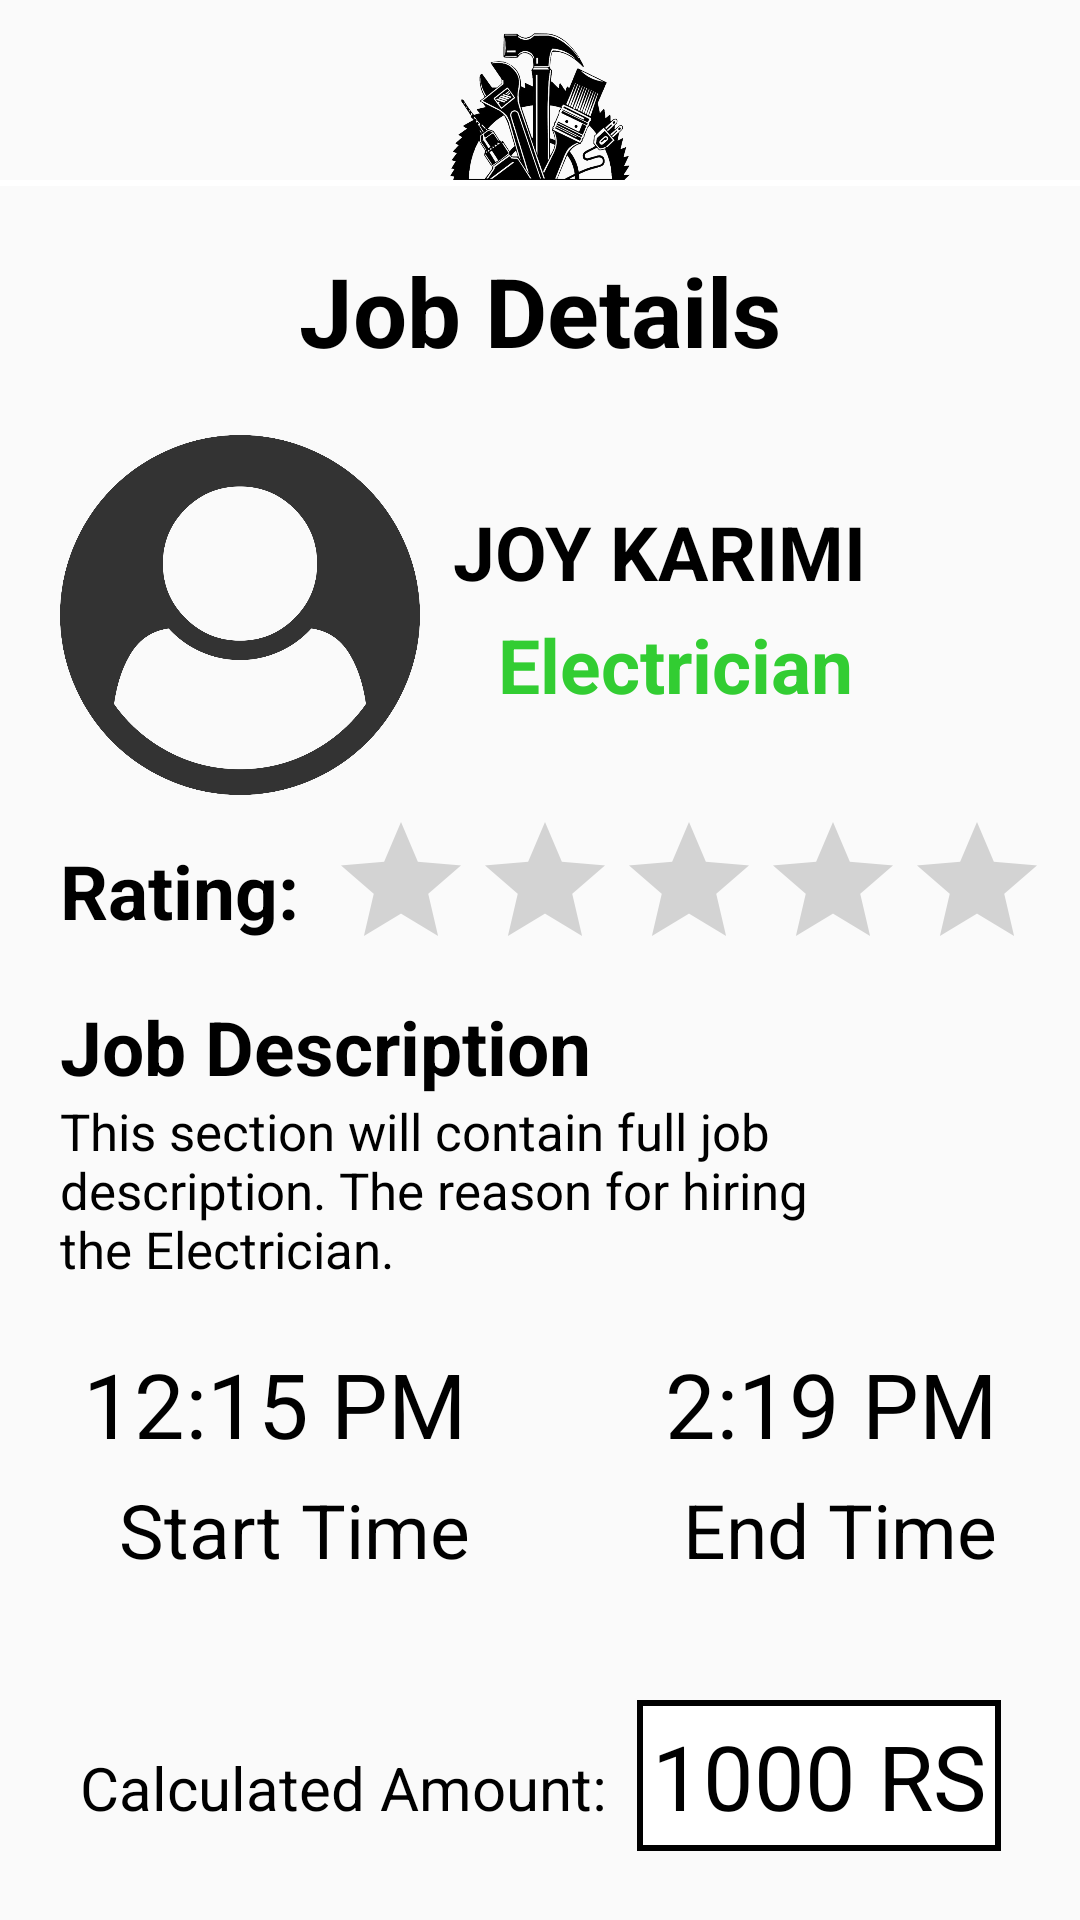

Produce the Android XML layout that renders to this screen, including the resource entries it uses.
<!-- AndroidManifest.xml: application theme AppTheme -->
<!-- res/layout/activity_job_details.xml -->
<?xml version="1.0" encoding="utf-8"?>
<androidx.constraintlayout.widget.ConstraintLayout xmlns:android="http://schemas.android.com/apk/res/android"
    xmlns:app="http://schemas.android.com/apk/res-auto"
    xmlns:tools="http://schemas.android.com/tools"
    android:layout_width="match_parent"
    android:layout_height="match_parent"
    tools:context=".JobDetails">

    <ImageView
        android:id="@+id/imageview"
        android:layout_width="60dp"
        android:layout_height="60dp"
        android:adjustViewBounds="true"
        android:scaleType="fitXY"
        android:src="@drawable/hman_logo"
        app:layout_constraintLeft_toLeftOf="parent"
        app:layout_constraintRight_toRightOf="parent"
        app:layout_constraintTop_toTopOf="parent" />

    <Button
        android:id="@+id/back2"
        android:layout_width="40dp"
        android:layout_height="40dp"
        android:layout_marginTop="10dp"
        android:layout_marginLeft="5dp"
        android:background="@drawable/ic_arrow_back_black_24dp"
        app:layout_constraintStart_toStartOf="parent"
        app:layout_constraintLeft_toLeftOf="parent"
        app:layout_constraintRight_toLeftOf="@id/imageview"
        app:layout_constraintTop_toTopOf="parent"/>


    <View
        android:id="@+id/SplitLine_hor1"
        android:layout_width="match_parent"
        android:layout_height="2dp"
        android:background="#ffffff"
        app:layout_constraintHorizontal_bias="0.0"
        app:layout_constraintLeft_toLeftOf="parent"
        app:layout_constraintRight_toRightOf="parent"
        app:layout_constraintTop_toBottomOf="@+id/imageview" />

    <TextView
        android:id="@+id/textview"
        android:layout_width="wrap_content"
        android:layout_height="wrap_content"
        android:layout_marginTop="20dp"
        android:text="Job Details"
        android:textColor="#000000"
        android:textSize="32dp"
        android:textStyle="bold"
        app:layout_constraintLeft_toLeftOf="parent"
        app:layout_constraintRight_toRightOf="parent"
        app:layout_constraintTop_toBottomOf="@+id/SplitLine_hor1"/>

    <ImageView
        android:layout_width="120dp"
        android:layout_height="120dp"
        android:layout_marginTop="20dp"
        android:layout_marginBottom="10dp"
        android:layout_marginLeft="20dp"
        android:id="@+id/imageview2"
        android:src="@drawable/profilepic"
        app:layout_constraintStart_toStartOf="parent"
        app:layout_constraintTop_toBottomOf="@+id/textview"/>

    <TextView
        android:id="@+id/name"
        android:layout_width="wrap_content"
        android:layout_height="wrap_content"
        android:layout_marginTop="40dp"
        android:layout_marginRight="60dp"
        android:padding="2dp"
        android:text="JOY KARIMI"
        android:textColor="#000000"
        android:textSize="25sp"
        android:textStyle="bold"
        app:layout_constraintLeft_toRightOf="@+id/imageview2"
        app:layout_constraintRight_toRightOf="parent"
        app:layout_constraintTop_toBottomOf="@+id/textview" />

    <TextView
        android:id="@+id/job"
        android:layout_width="wrap_content"
        android:layout_height="wrap_content"
        android:layout_marginRight="50dp"
        android:padding="2dp"
        android:text="Electrician"
        android:textColor="#32CD32"
        android:textSize="25sp"
        android:textStyle="bold"
        app:layout_constraintLeft_toRightOf="@+id/imageview2"
        app:layout_constraintRight_toRightOf="parent"
        app:layout_constraintTop_toBottomOf="@+id/name" />

    <LinearLayout
        android:id="@+id/rating"
        android:layout_width="wrap_content"
        android:layout_height="wrap_content"
        app:layout_constraintStart_toStartOf="parent"
        app:layout_constraintLeft_toLeftOf="parent"
        app:layout_constraintRight_toRightOf="parent"
        app:layout_constraintTop_toBottomOf="@+id/imageview2">
    <TextView

        android:layout_width="wrap_content"
        android:layout_height="wrap_content"
        android:text="Rating:"
        android:textStyle="bold"
        android:layout_marginTop="15dp"
        android:layout_marginLeft="20dp"
        android:textColor="#000000"
        android:textSize="25dp"
      />

    <RatingBar
        android:id="@+id/ratingamoun"
        android:layout_width="wrap_content"
        android:layout_height="wrap_content"
        android:textStyle="bold"
        android:saveEnabled="true"
        android:numStars="5"
        android:layout_marginTop="5dp"
        android:layout_marginLeft="10dp"/>

    </LinearLayout>

    <TextView
        android:id="@+id/description"
        android:layout_width="wrap_content"
        android:layout_height="wrap_content"
        android:text="Job Description"
        android:textStyle="bold"
        android:layout_marginTop="5dp"
        android:layout_marginLeft="20dp"
        android:textColor="#000000"
        android:textSize="25dp"
        app:layout_constraintStart_toStartOf="parent"
        app:layout_constraintLeft_toLeftOf="parent"
        app:layout_constraintRight_toRightOf="parent"
        app:layout_constraintTop_toBottomOf="@+id/rating" />

    <TextView
        android:id="@+id/details"
        android:layout_width="wrap_content"
        android:layout_height="wrap_content"
        android:text="This section will contain full job description. The reason for hiring the Electrician."
        android:layout_marginLeft="20dp"
        android:paddingRight="90dp"
        android:textColor="#000000"
        android:textSize="17dp"
        app:layout_constraintStart_toStartOf="parent"
        app:layout_constraintLeft_toLeftOf="parent"
        app:layout_constraintRight_toRightOf="parent"
        app:layout_constraintTop_toBottomOf="@+id/description" />

    <LinearLayout
        android:layout_width="wrap_content"
        android:layout_height="wrap_content"
        android:orientation="horizontal"
        android:paddingLeft="10dp"
        android:paddingRight="10dp"
        app:layout_constraintLeft_toLeftOf="parent"
        app:layout_constraintRight_toRightOf="parent"
        android:id="@+id/timelayout"
        app:layout_constraintTop_toBottomOf="@+id/details">

        <LinearLayout
            android:layout_width="wrap_content"
            android:layout_height="wrap_content"
            android:orientation="vertical"
            android:layout_marginRight="35dp">
        <TextView
        android:id="@+id/starttime"
        android:layout_width="wrap_content"
        android:layout_height="wrap_content"
        android:text="12:15 PM"
        android:layout_marginTop="20dp"
        android:textColor="#000000"
        android:textSize="30dp" />

        <TextView
            android:id="@+id/starttime1"
            android:layout_width="wrap_content"
            android:layout_height="wrap_content"
            android:text="Start Time"
            android:layout_marginTop="5dp"
            android:layout_marginLeft="12dp"
            android:textColor="#000000"
            android:textSize="25dp" />

    </LinearLayout>

    <LinearLayout
        android:layout_width="wrap_content"
        android:layout_height="wrap_content"
        android:orientation="vertical"
        android:layout_marginLeft="30dp">
    <TextView
        android:id="@+id/endtime"
        android:layout_width="wrap_content"
        android:layout_height="wrap_content"
        android:text="2:19 PM"
        android:layout_marginTop="20dp"
        android:textColor="#000000"
        android:textSize="30dp" />



    <TextView
        android:id="@+id/endtime1"
        android:layout_width="wrap_content"
        android:layout_height="wrap_content"
        android:text="End Time"
        android:layout_marginLeft="6dp"
        android:layout_marginTop="5dp"
        android:textColor="#000000"
        android:textSize="25dp" />
    </LinearLayout>

    </LinearLayout>

    <LinearLayout
        android:layout_width="wrap_content"
        android:layout_height="wrap_content"
        android:orientation="horizontal"
        android:layout_marginTop="40dp"
        android:paddingLeft="10dp"
        android:paddingRight="10dp"
        app:layout_constraintLeft_toLeftOf="parent"
        app:layout_constraintRight_toRightOf="parent"
        app:layout_constraintTop_toBottomOf="@+id/timelayout">

        <TextView
            android:id="@+id/calculateamount"
            android:layout_width="wrap_content"
            android:layout_height="wrap_content"
            android:text="Calculated Amount:"
            android:layout_marginRight="10dp"
            android:textColor="#000000"
            android:textSize="20dp" />

        <TextView
            android:id="@+id/ruppess"
            android:layout_width="wrap_content"
            android:layout_height="wrap_content"
            android:text="1000 RS"
            android:padding="5dp"
            android:background="@drawable/background"
            android:textColor="#000000"
            android:textSize="30dp" />


    </LinearLayout>
</androidx.constraintlayout.widget.ConstraintLayout>
<!-- resources referenced by this layout -->
<resources>
  <!-- drawable background (drawable) -->
  <?xml version="1.0" encoding="utf-8"?>
  <shape xmlns:android="http://schemas.android.com/apk/res/android" android:id="@+id/listview_background_shape">
      <stroke android:width="2dp" android:color="#000000" />
      <padding
          android:top="2dp"
          android:bottom="2dp" />
      <solid android:color="#ffffffff" />
  </shape>
  <!-- drawable hman_logo: png bitmap (drawable, 162899 bytes) -->
  <!-- drawable profilepic: png bitmap (drawable, 92995 bytes) -->
  <style name="AppTheme" parent="Theme.AppCompat.Light.NoActionBar">
          
          <item name="colorPrimary">@color/colorPrimary</item>
          <item name="colorPrimaryDark">@color/colorPrimaryDark</item>
          <item name="colorAccent">@color/colorAccent</item>
      </style>
  <color name="colorPrimary">#FFFFFF</color>
  <color name="colorPrimaryDark">#FFFFFF</color>
  <color name="colorAccent">#0080ff</color>
</resources>
